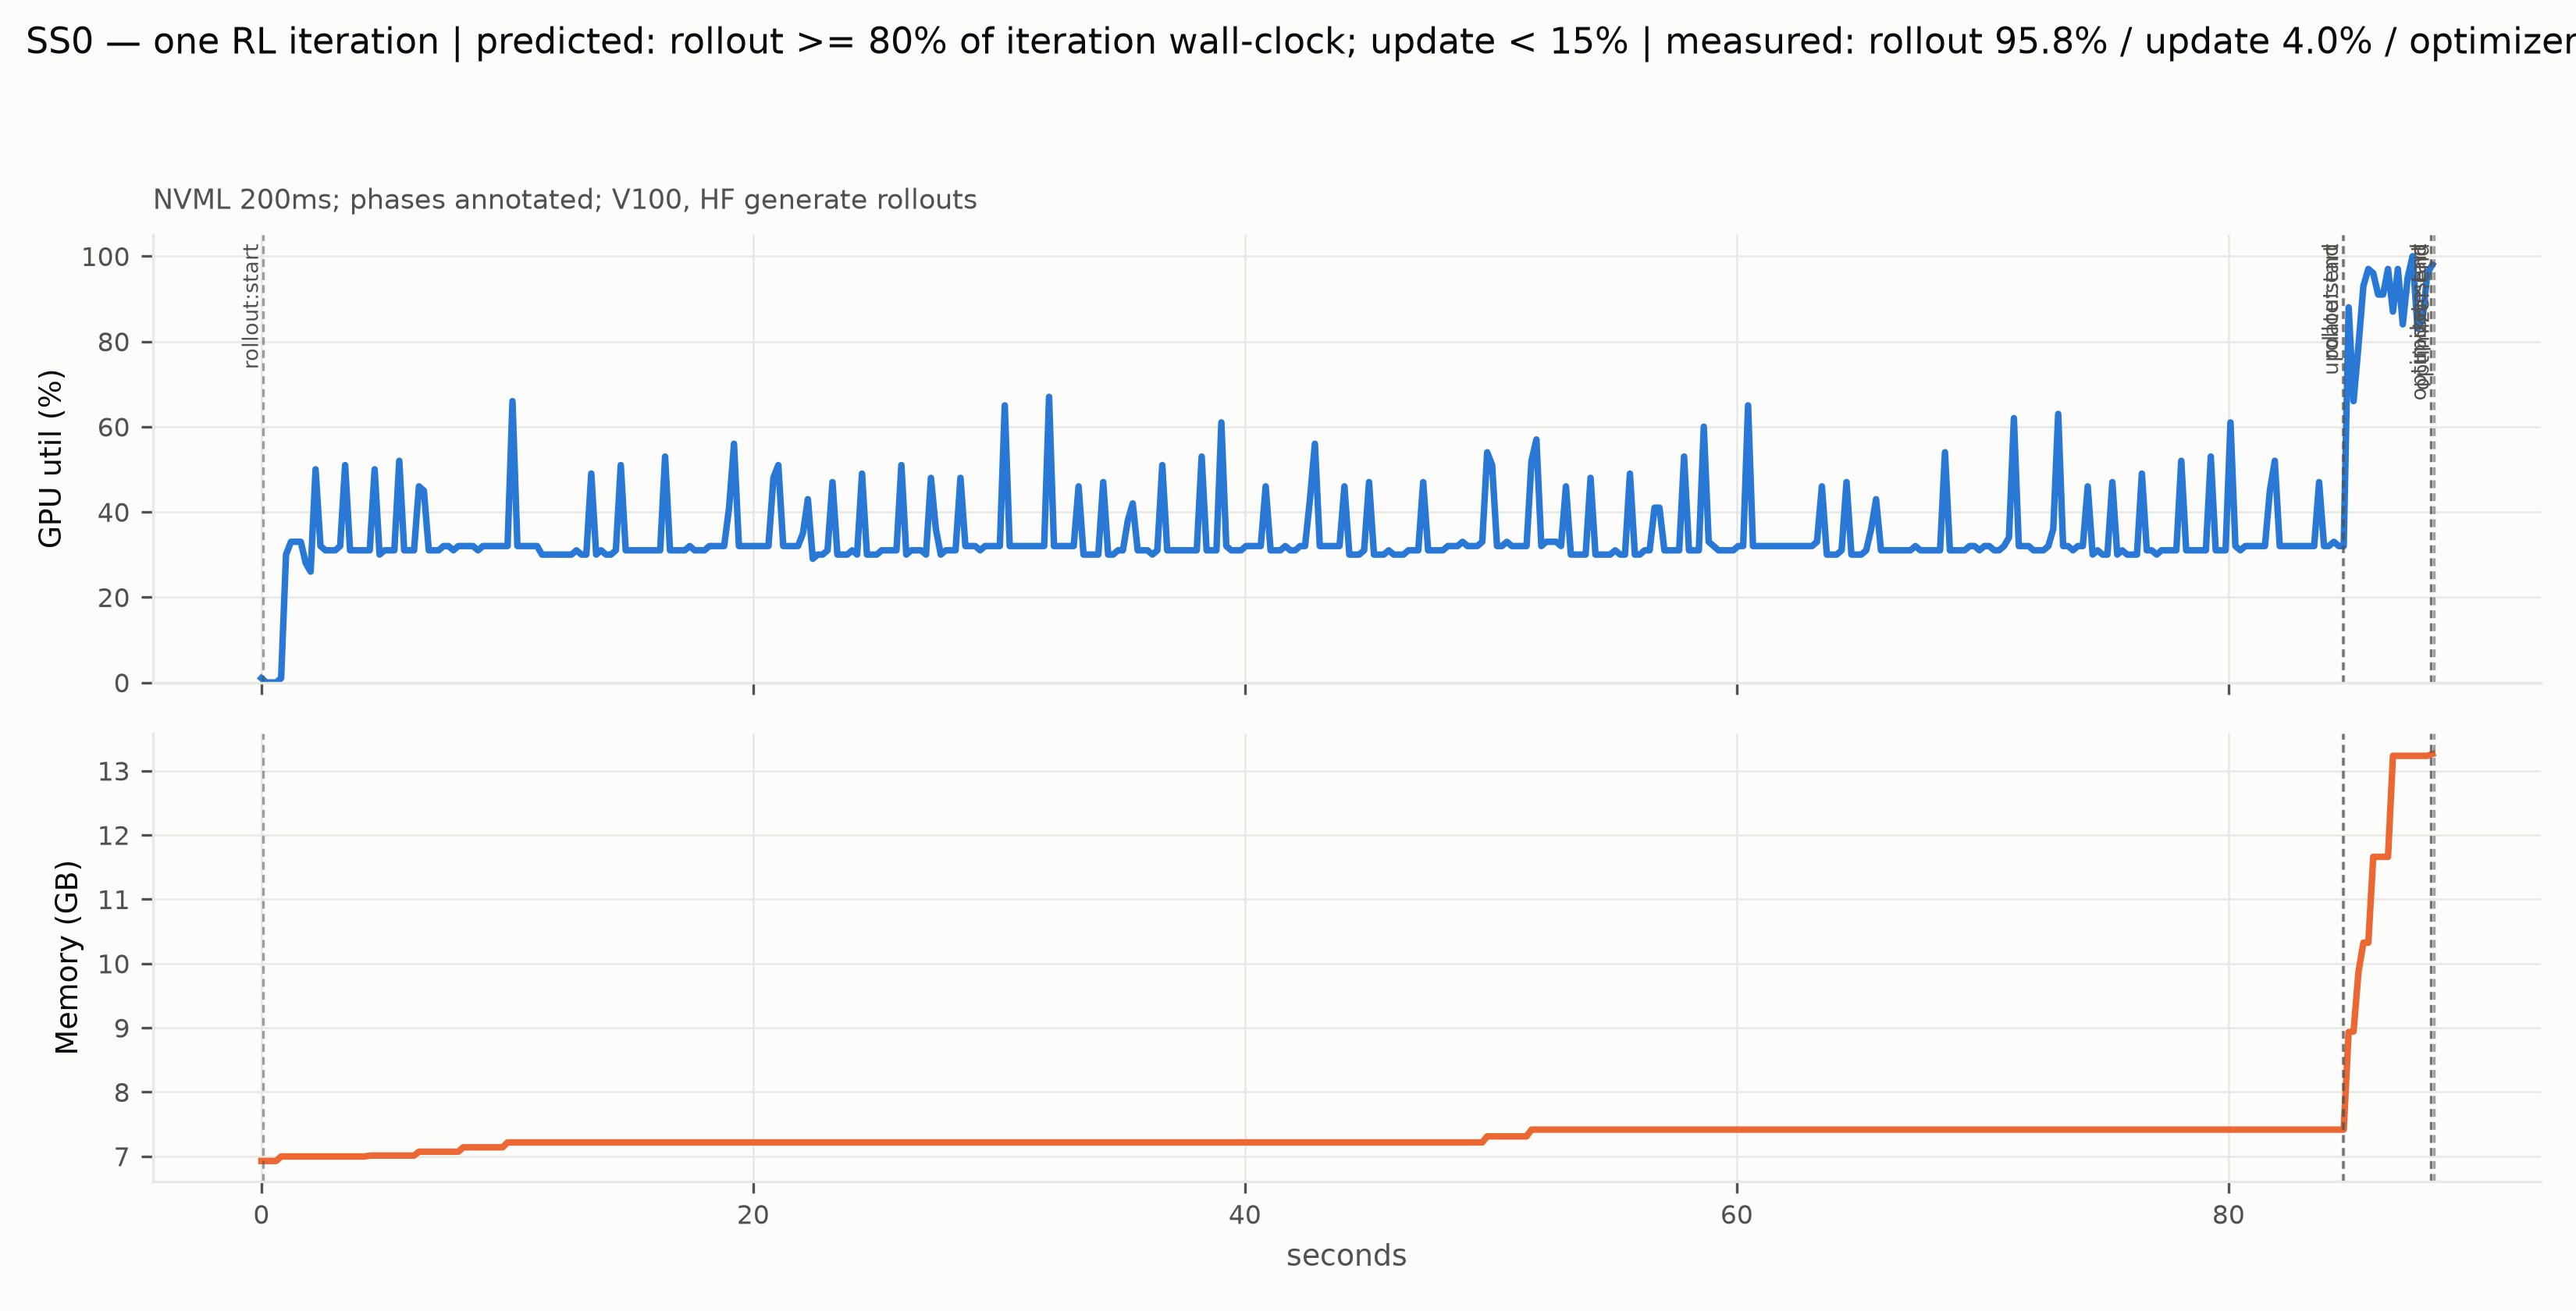

Source data for this figure (header and first rows):
t_s, gpu_util_pct, mem_gb
0.0006056, 1.0, 6.926
0.2008, 0.0, 6.926
0.4011, 0.0, 6.926
0.6012, 0.0, 6.926
0.8014, 1.0, 6.997
1.002, 30.0, 6.997
1.202, 33.0, 6.997
1.402, 33.0, 6.997
1.602, 33.0, 6.997
1.802, 28.0, 6.997
2.003, 26.0, 6.997
2.203, 50.0, 6.997
2.403, 32.0, 6.997
2.603, 31.0, 6.997
2.803, 31.0, 6.997
3.004, 31.0, 6.997
3.204, 32.0, 6.997
3.404, 51.0, 6.997
3.604, 31.0, 6.997
3.804, 31.0, 6.997
4.005, 31.0, 6.997
4.205, 31.0, 6.997
4.405, 31.0, 7.01
4.605, 50.0, 7.01
4.805, 30.0, 7.01
5.006, 31.0, 7.01
5.206, 31.0, 7.01
5.406, 31.0, 7.01
5.606, 52.0, 7.01
5.806, 31.0, 7.01
6.006, 31.0, 7.01
6.207, 31.0, 7.01
6.407, 46.0, 7.071
6.607, 45.0, 7.071
6.807, 31.0, 7.071
7.007, 31.0, 7.071
7.208, 31.0, 7.071
7.408, 32.0, 7.071
7.608, 32.0, 7.071
7.808, 31.0, 7.071
8.008, 32.0, 7.071
8.209, 32.0, 7.139
8.409, 32.0, 7.139
8.609, 32.0, 7.139
8.809, 31.0, 7.139
9.009, 32.0, 7.139
9.21, 32.0, 7.139
9.41, 32.0, 7.139
9.61, 32.0, 7.139
9.81, 32.0, 7.139
10.01, 32.0, 7.215
10.21, 66.0, 7.215
10.41, 32.0, 7.215
10.61, 32.0, 7.215
10.81, 32.0, 7.215
11.01, 32.0, 7.215
11.21, 32.0, 7.215
11.41, 30.0, 7.215
11.61, 30.0, 7.215
11.81, 30.0, 7.215
... 382 more rows
